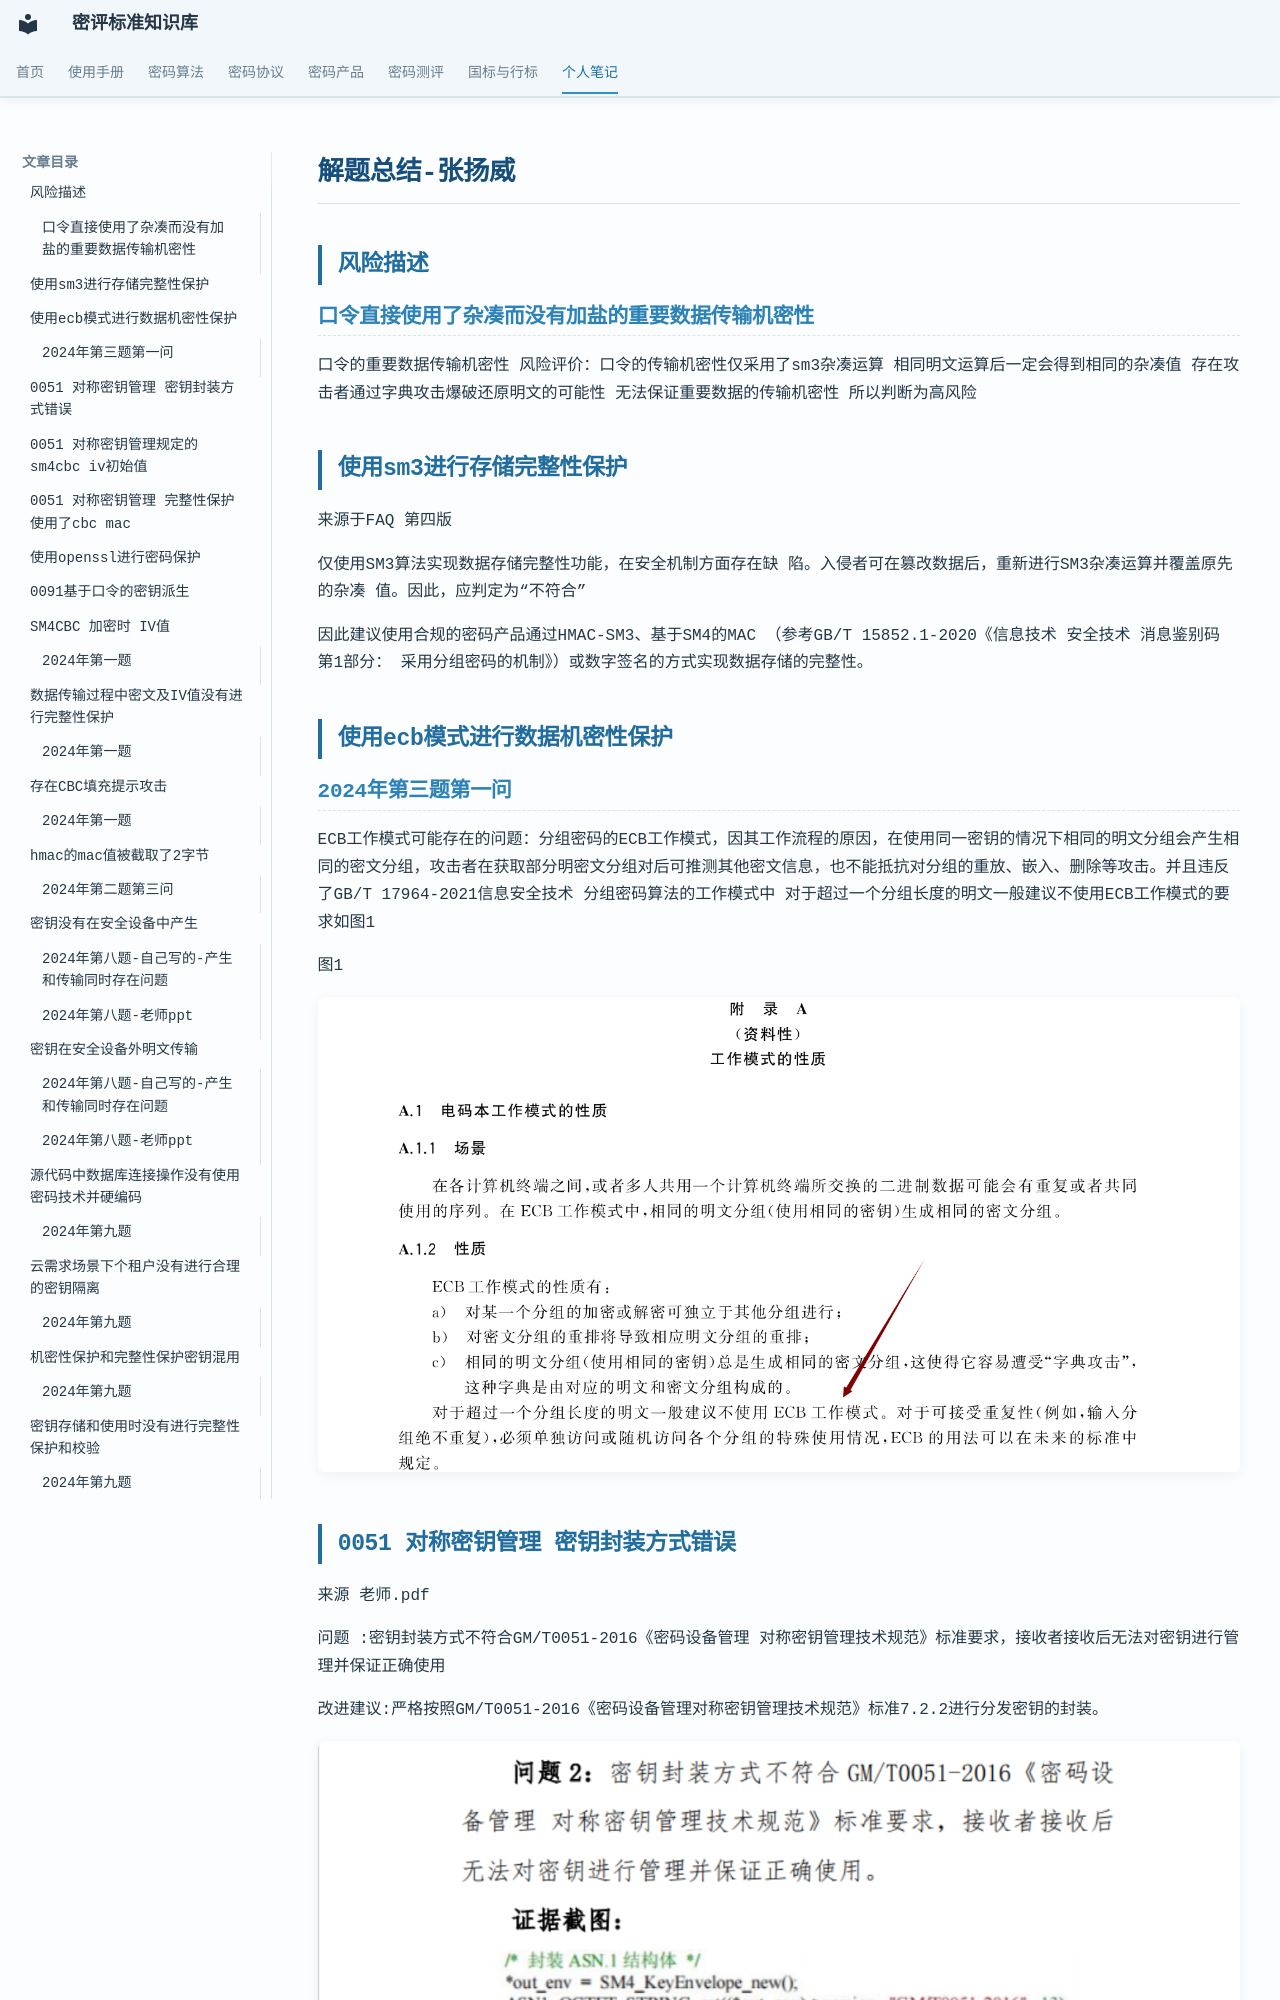

repository: Loora1N/GM-crypto-assessment-wiki · page: notes/张扬威/解题总结/index.html · generator: mkdocs

## 风险描述

### 口令直接使用了杂凑而没有加盐的重要数据传输机密性

口令的重要数据传输机密性 风险评价：口令的传输机密性仅采用了sm3杂凑运算 相同明文运算后一定会得到相同的杂凑值 存在攻击者通过字典攻击爆破还原明文的可能性 无法保证重要数据的传输机密性 所以判断为高风险



## 使用sm3进行存储完整性保护

来源于FAQ 第四版



仅使用SM3算法实现数据存储完整性功能，在安全机制方面存在缺 陷。入侵者可在篡改数据后，重新进行SM3杂凑运算并覆盖原先的杂凑 值。因此，应判定为“不符合”

因此建议使用合规的密码产品通过HMAC-SM3、基于SM4的MAC （参考GB/T 15852.1-2020《信息技术 安全技术 消息鉴别码 第1部分： 采用分组密码的机制》）或数字签名的方式实现数据存储的完整性。 

## 使用ecb模式进行数据机密性保护
